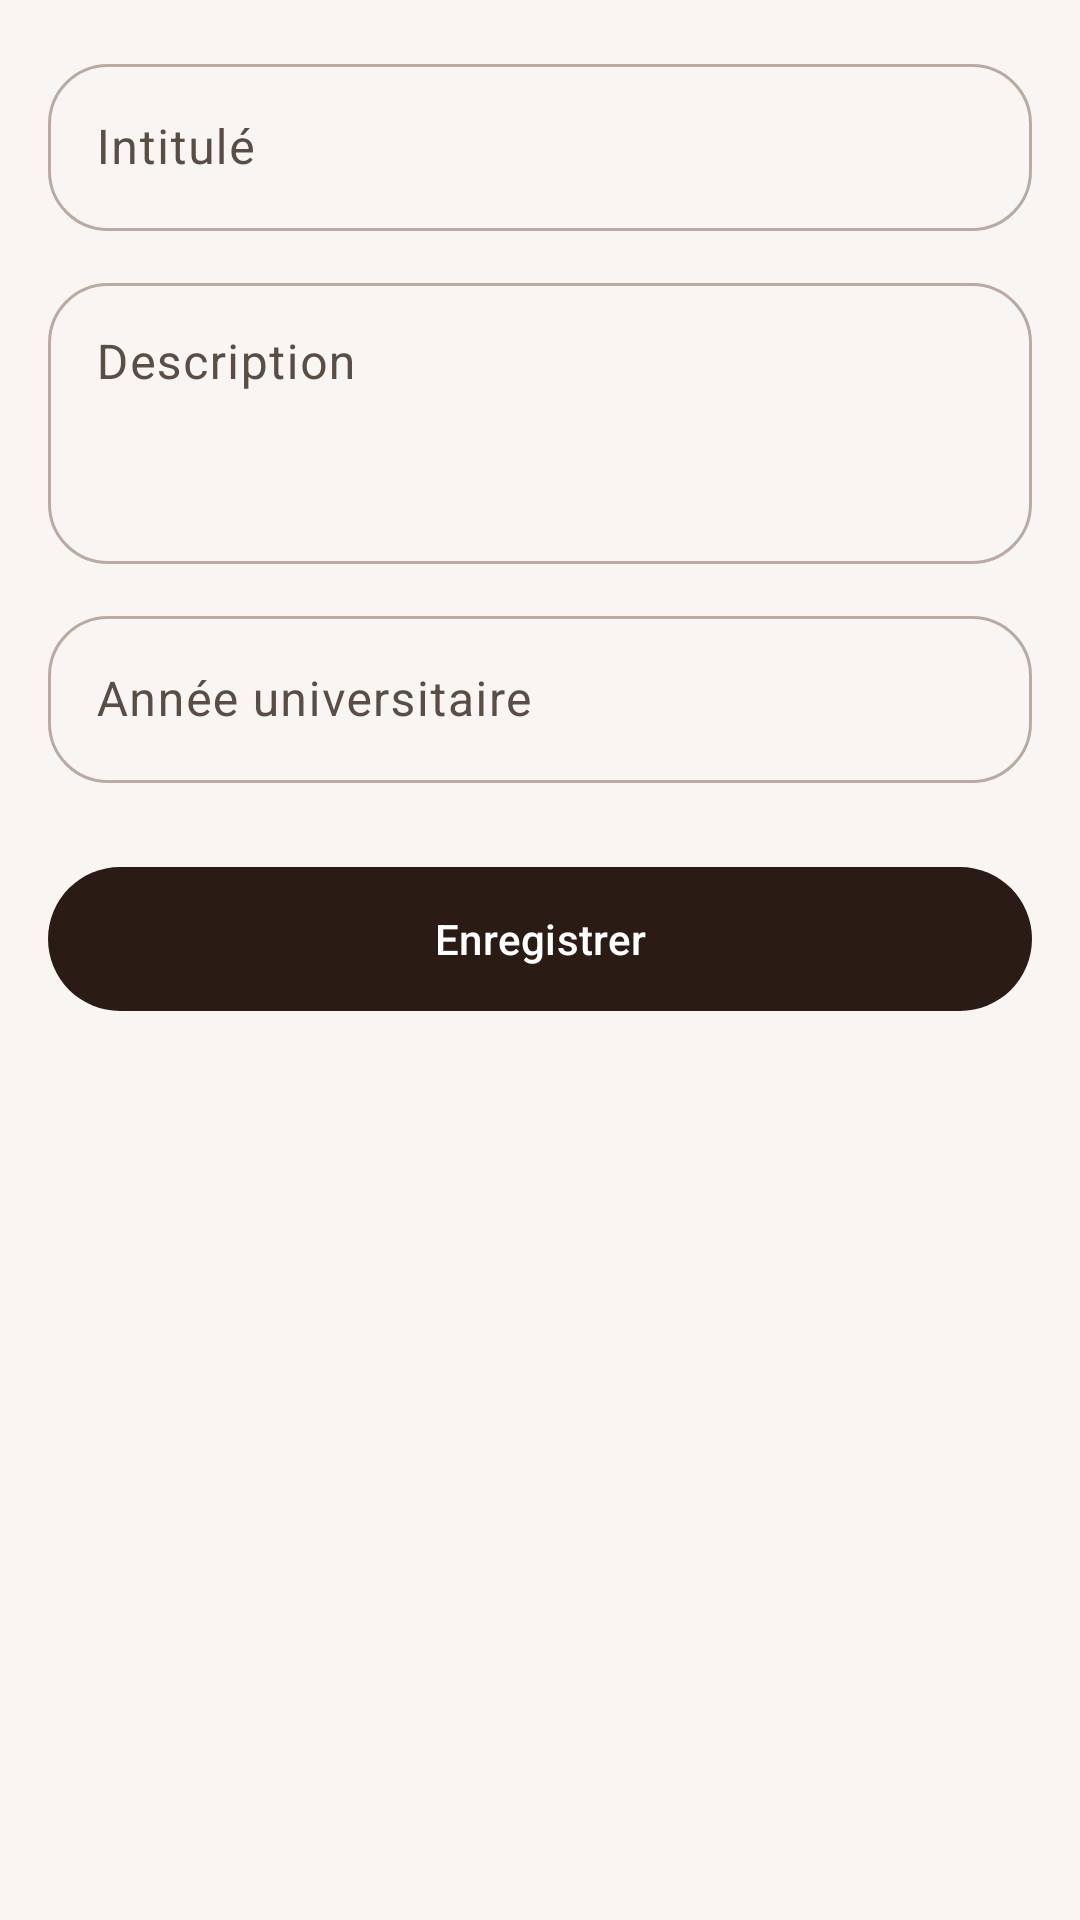

Write the Android layout XML for this screen, with the resource values it uses.
<!-- AndroidManifest.xml: application theme Theme.GestionClasse -->
<!-- res/layout/activity_classe.xml -->
<?xml version="1.0" encoding="utf-8"?>
<ScrollView xmlns:android="http://schemas.android.com/apk/res/android"
    android:layout_width="match_parent"
    android:layout_height="match_parent">

    <LinearLayout
        android:layout_width="match_parent"
        android:layout_height="wrap_content"
        android:orientation="vertical"
        android:padding="@dimen/screen_padding">

        <com.google.android.material.textfield.TextInputLayout
            android:id="@+id/tilIntitule"
            android:layout_width="match_parent"
            android:layout_height="wrap_content"
            android:hint="@string/classe_intitule">

            <com.google.android.material.textfield.TextInputEditText
                android:id="@+id/etIntitule"
                android:layout_width="match_parent"
                android:layout_height="wrap_content"
                android:inputType="textCapSentences" />
        </com.google.android.material.textfield.TextInputLayout>

        <com.google.android.material.textfield.TextInputLayout
            android:id="@+id/tilDescription"
            android:layout_width="match_parent"
            android:layout_height="wrap_content"
            android:layout_marginTop="@dimen/gap"
            android:hint="@string/classe_description">

            <com.google.android.material.textfield.TextInputEditText
                android:id="@+id/etDescription"
                android:layout_width="match_parent"
                android:layout_height="wrap_content"
                android:gravity="top"
                android:inputType="textMultiLine|textCapSentences"
                android:minLines="3" />
        </com.google.android.material.textfield.TextInputLayout>

        <com.google.android.material.textfield.TextInputLayout
            android:id="@+id/tilAnnee"
            android:layout_width="match_parent"
            android:layout_height="wrap_content"
            android:layout_marginTop="@dimen/gap"
            android:hint="@string/classe_annee">

            <com.google.android.material.textfield.TextInputEditText
                android:id="@+id/etAnnee"
                android:layout_width="match_parent"
                android:layout_height="wrap_content"
                android:inputType="text" />
        </com.google.android.material.textfield.TextInputLayout>

        <com.google.android.material.button.MaterialButton
            android:id="@+id/btnSave"
            android:layout_width="match_parent"
            android:layout_height="56dp"
            android:layout_marginTop="24dp"
            android:text="@string/save" />
    </LinearLayout>
</ScrollView>
<!-- resources referenced by this layout -->
<resources>
  <dimen name="gap">12dp</dimen>
  <dimen name="screen_padding">16dp</dimen>
  <string name="classe_annee">Année universitaire</string>
  <string name="classe_description">Description</string>
  <string name="classe_intitule">Intitulé</string>
  <string name="save">Enregistrer</string>
  <color name="espresso">#2A1B15</color>
  <color name="on_espresso">#FFFFFF</color>
  <color name="accent_container">#F9DDD0</color>
  <color name="on_accent_container">#4A1A08</color>
  <color name="sand">#8C5A3C</color>
  <color name="container_high">#E9E3DD</color>
  <color name="ink">#1F1612</color>
  <color name="accent">#D2693F</color>
  <color name="on_accent">#FFFFFF</color>
  <color name="cream">#F8F5F2</color>
  <color name="surface_variant">#ECE5DF</color>
  <color name="on_surface_variant">#5A4D46</color>
  <color name="outline">#B9ABA2</color>
  <color name="container_lowest">#FFFFFF</color>
  <color name="container_low">#F4F0EC</color>
  <color name="container">#EFEAE5</color>
  <color name="container_highest">#E3DCD5</color>
  <style name="ShapeAppearance.App.Medium" parent="ShapeAppearance.Material3.MediumComponent">
          <item name="cornerFamily">rounded</item>
          <item name="cornerSize">24dp</item>
      </style>
  <style name="ShapeAppearance.App.Large" parent="ShapeAppearance.Material3.LargeComponent">
          <item name="cornerFamily">rounded</item>
          <item name="cornerSize">32dp</item>
      </style>
  <style name="Widget.App.TextInputLayout" parent="Widget.Material3.TextInputLayout.OutlinedBox">
          <item name="boxCornerRadiusTopStart">20dp</item>
          <item name="boxCornerRadiusTopEnd">20dp</item>
          <item name="boxCornerRadiusBottomStart">20dp</item>
          <item name="boxCornerRadiusBottomEnd">20dp</item>
      </style>
  <style name="Widget.App.Button" parent="Widget.Material3.Button">
          <item name="android:stateListAnimator">@animator/press_scale</item>
      </style>
  <style name="Animation.App.Activity" parent="@android:style/Animation.Activity">
          <item name="android:activityOpenEnterAnimation">@anim/screen_enter</item>
          <item name="android:activityOpenExitAnimation">@anim/screen_exit</item>
          <item name="android:activityCloseEnterAnimation">@anim/screen_return_enter</item>
          <item name="android:activityCloseExitAnimation">@anim/screen_return_exit</item>
      </style>
</resources>
